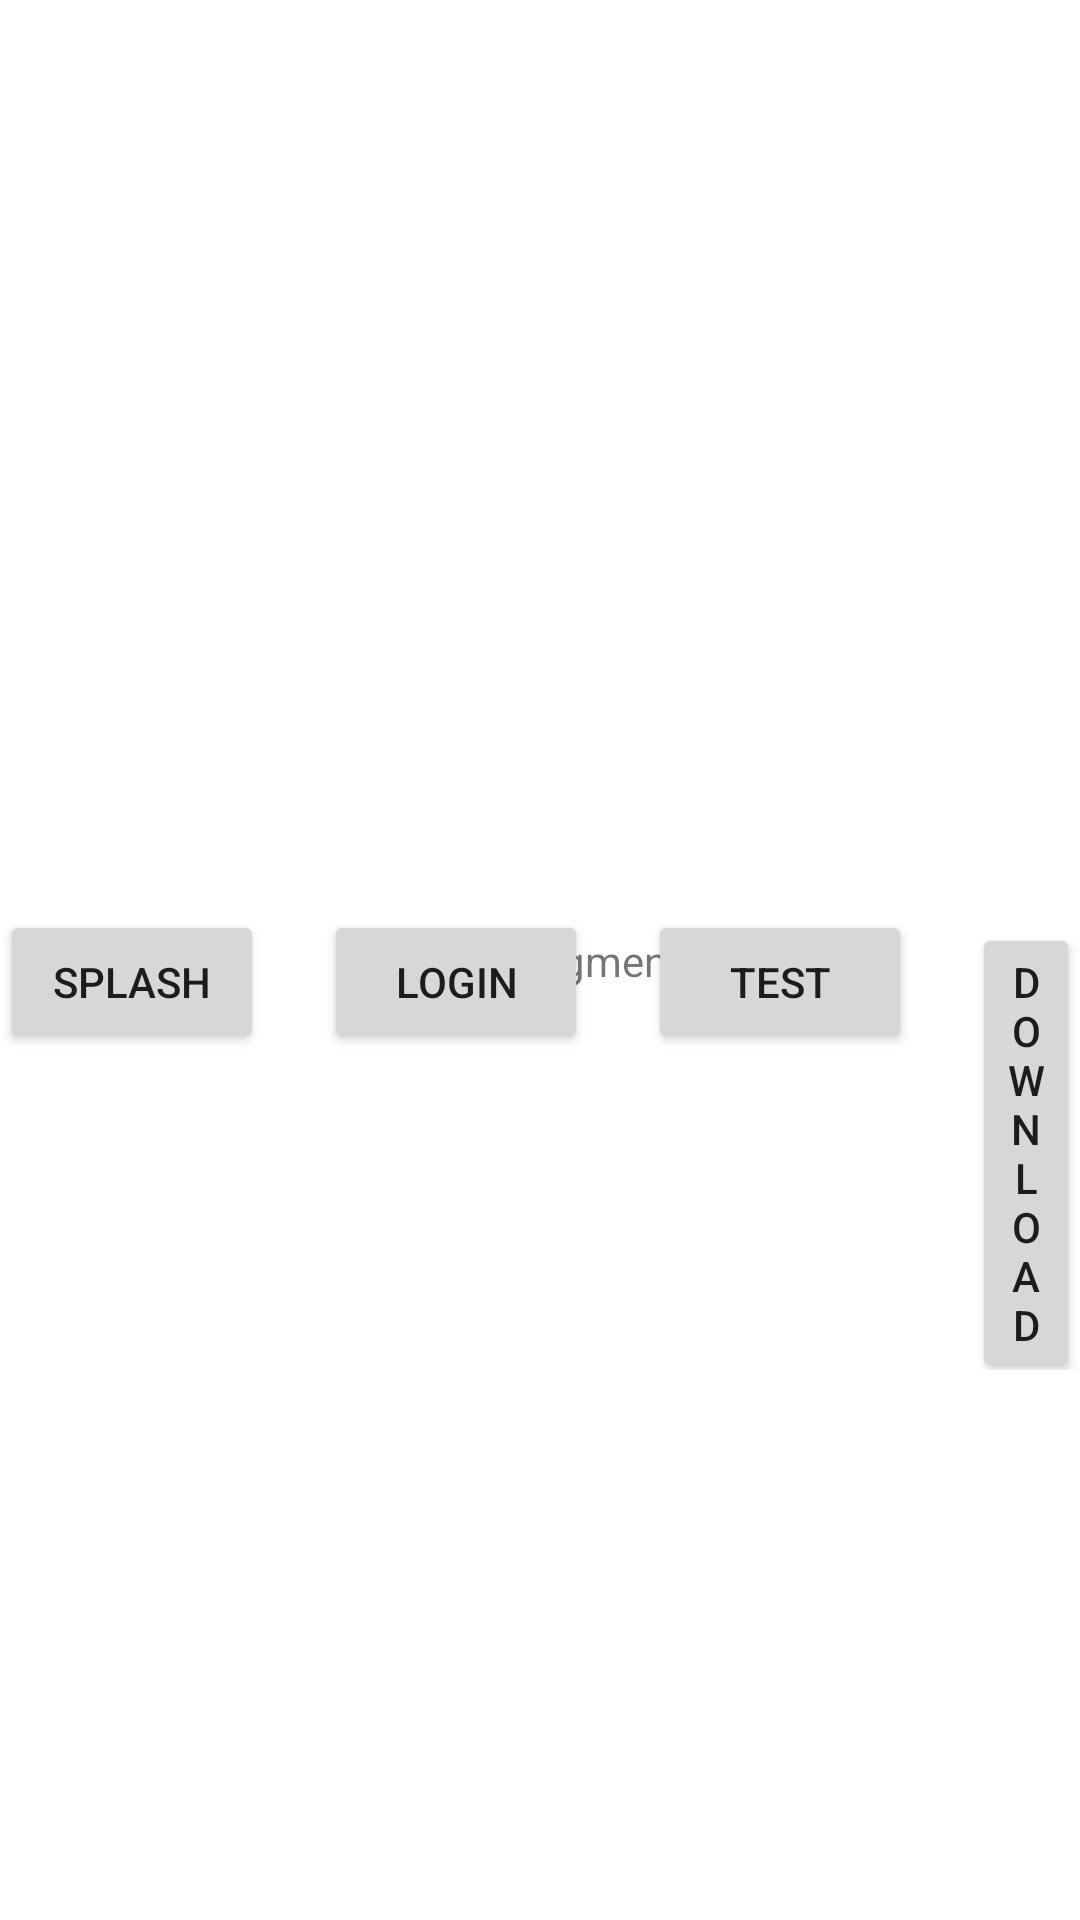

Here is an Android app screen rendered from its layout file. Give the layout XML and the strings, colors and styles it references.
<!-- AndroidManifest.xml: application theme Theme.MyBaseKotlin -->
<!-- res/layout/main_fragment.xml -->
<?xml version="1.0" encoding="utf-8"?>
<androidx.constraintlayout.widget.ConstraintLayout xmlns:android="http://schemas.android.com/apk/res/android"
    android:layout_width="match_parent"
    android:layout_height="match_parent"
    android:background="@color/white"
    xmlns:app="http://schemas.android.com/apk/res-auto">
<TextView
    android:layout_width="wrap_content"
    app:layout_constraintTop_toTopOf="parent"
    app:layout_constraintStart_toStartOf="parent"
    app:layout_constraintEnd_toEndOf="parent"
    app:layout_constraintBottom_toBottomOf="parent"
    android:text="Main Fragment"
    android:layout_height="wrap_content"/>

    <LinearLayout
        app:layout_constraintTop_toTopOf="parent"
        app:layout_constraintStart_toStartOf="parent"
        app:layout_constraintEnd_toEndOf="parent"
        app:layout_constraintBottom_toBottomOf="parent"
        android:layout_marginTop="120dp"
        android:layout_width="match_parent"
        android:orientation="horizontal"
        android:layout_height="wrap_content">

        <Button
            android:id="@+id/btClickToSplash"
            android:layout_width="wrap_content"
            android:text="splash"
            android:layout_height="wrap_content"/>
        <Button
            android:layout_marginLeft="20dp"
            android:id="@+id/btClickLogin"
            android:layout_width="wrap_content"
            android:text="Login"
            android:layout_height="wrap_content"/>
        <Button
            android:layout_marginLeft="20dp"
            android:id="@+id/btClickTest"
            android:layout_width="wrap_content"
            android:text="Test"
            android:layout_height="wrap_content"/>
        <Button
            android:layout_marginLeft="20dp"
            android:id="@+id/btClickDownload"
            android:layout_width="wrap_content"
            android:text="Download"
            android:layout_height="wrap_content"/>
    </LinearLayout>
</androidx.constraintlayout.widget.ConstraintLayout>
<!-- resources referenced by this layout -->
<resources>
  <color name="white">#FFFFFFFF</color>
  <style name="Theme.MyBaseKotlin" parent="Theme.MaterialComponents.DayNight.DarkActionBar">
          
          <item name="colorPrimary">@color/purple_500</item>
          <item name="colorPrimaryVariant">@color/purple_700</item>
          <item name="colorOnPrimary">@color/white</item>
          
          <item name="colorSecondary">@color/teal_200</item>
          <item name="colorSecondaryVariant">@color/teal_700</item>
          <item name="colorOnSecondary">@color/black</item>
          
          <item name="android:statusBarColor">?attr/colorPrimaryVariant</item>
          
      </style>
  <color name="purple_500">#FF6200EE</color>
  <color name="purple_700">#FF3700B3</color>
  <color name="teal_200">#FF03DAC5</color>
  <color name="teal_700">#FF018786</color>
  <color name="black">#FF000000</color>
</resources>
